Dataset: dataset (GitHub, assiri/Vision-Transformer). Classes: front or left, front or right, hump, left turn, narrows from left, narrows from right, no horron, no parking, no u-turn, overtaking is forbidden, parking, pedestrian crossing, right or left, right turn, rotor, slow, speed limit 100, speed limit 30, speed limit 40, speed limit 50, speed limit 60, speed limit 80, stop, u-turn.

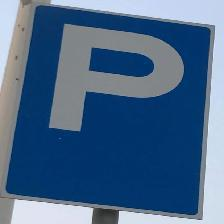
Label: parking

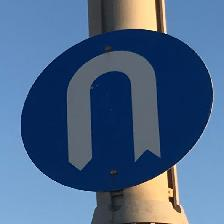
Label: u-turn

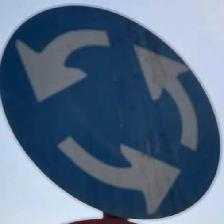
Label: rotor

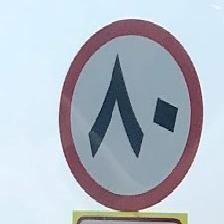
Label: speed limit 80

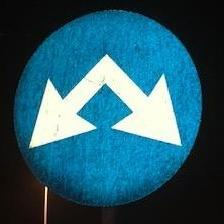
Label: right or left

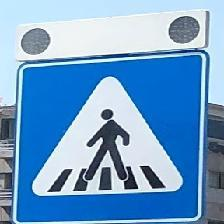
Label: pedestrian crossing
